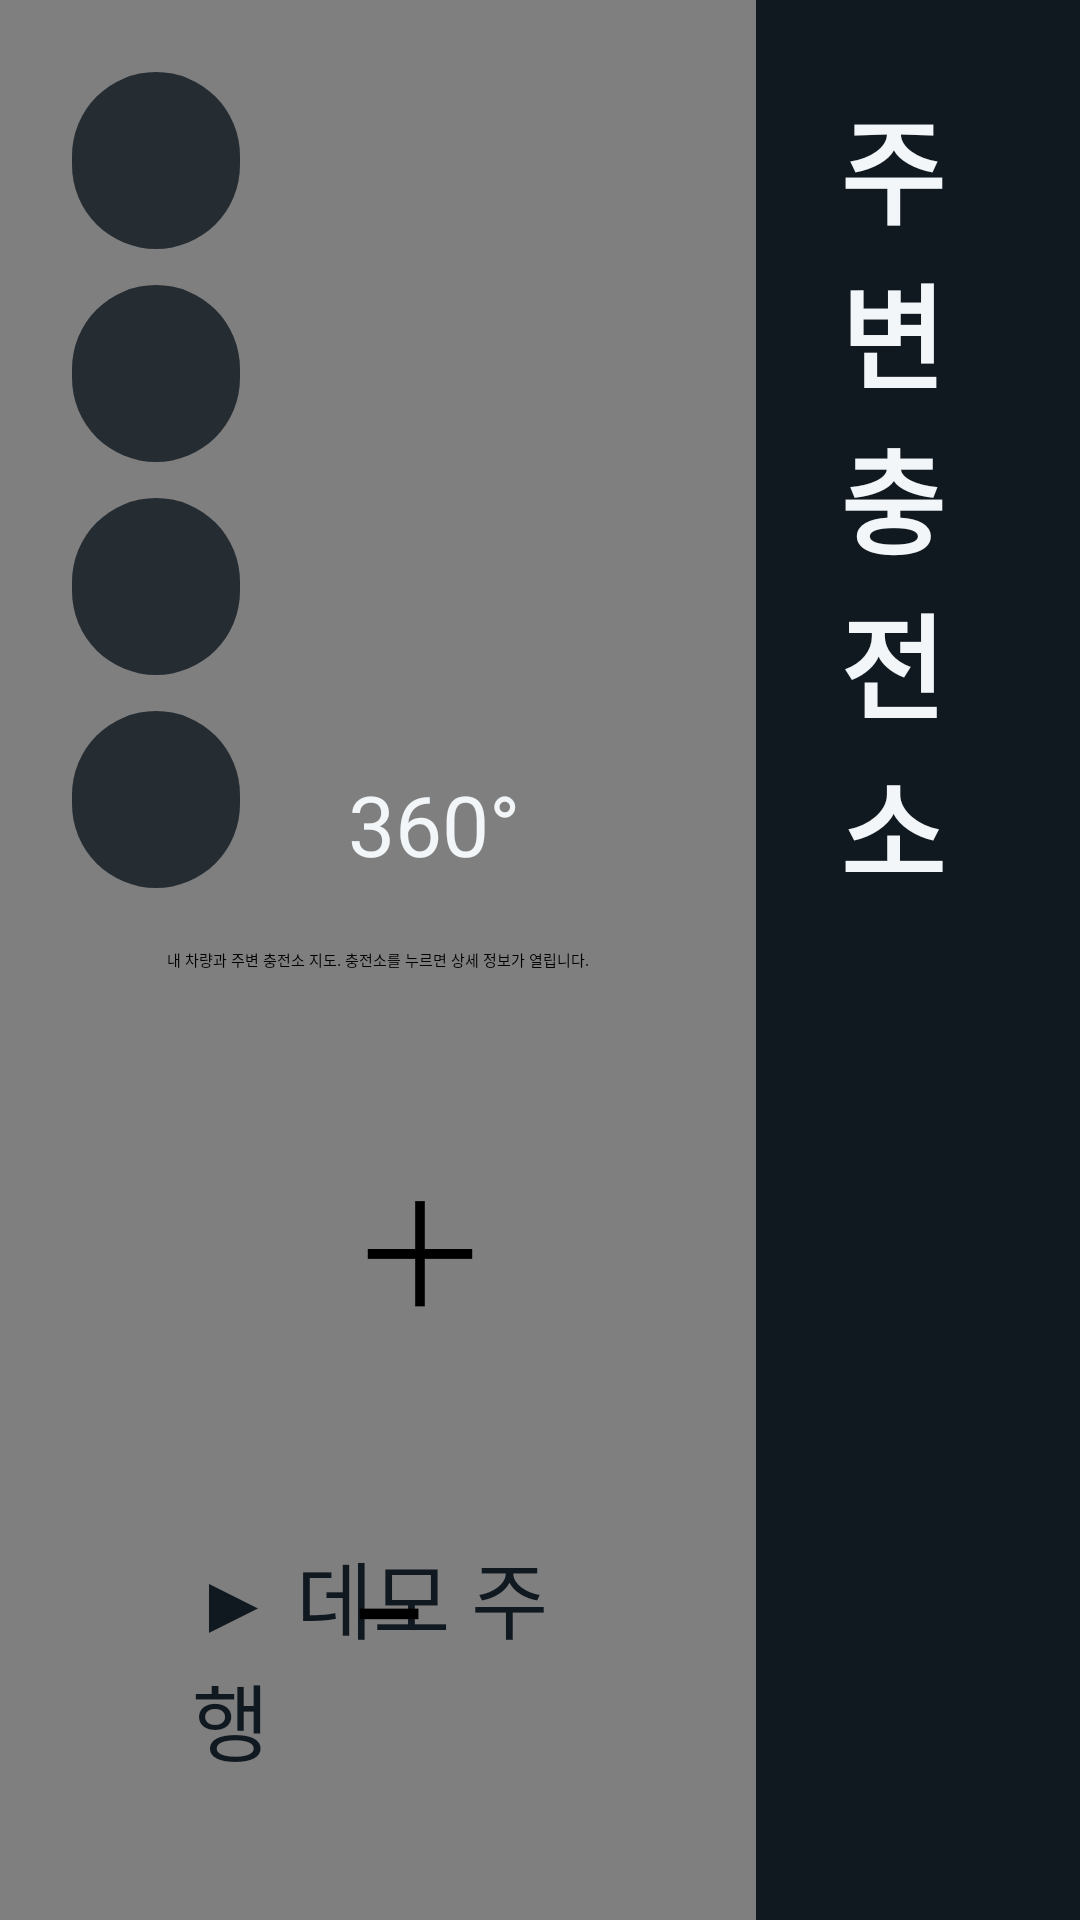

This screen was rendered from an Android layout file. Write that file and the resources it references.
<!-- AndroidManifest.xml: application theme Theme.MyApplication -->
<!-- res/layout/activity_main.xml -->
<?xml version="1.0" encoding="utf-8"?>
<LinearLayout xmlns:android="http://schemas.android.com/apk/res/android"
    xmlns:app="http://schemas.android.com/apk/res-auto"
    android:id="@+id/root"
    android:layout_width="match_parent"
    android:layout_height="match_parent"
    android:background="@color/panel_bg"
    android:orientation="horizontal">

    <FrameLayout
        android:layout_width="0dp"
        android:layout_height="match_parent"
        android:layout_weight="7">

        <com.example.myapplication.ui.GoMapView
            android:id="@+id/map"
            android:layout_width="match_parent"
            android:layout_height="match_parent"
            android:contentDescription="@string/map_description" />

        <LinearLayout
            android:id="@+id/chips"
            android:layout_width="wrap_content"
            android:layout_height="wrap_content"
            android:layout_margin="24dp"
            android:orientation="vertical">

            <TextView android:id="@+id/weatherChip" style="@style/Chip" />
            <TextView android:id="@+id/batteryChip" style="@style/Chip" />
            <TextView android:id="@+id/sourceChip" style="@style/Chip" />
            <TextView android:id="@+id/simChip" style="@style/Chip" />
        </LinearLayout>

        
        <LinearLayout
            android:id="@+id/navBanner"
            android:layout_width="wrap_content"
            android:layout_height="wrap_content"
            android:layout_gravity="top|start"
            android:layout_margin="24dp"
            android:background="@drawable/bg_nav"
            android:gravity="center_vertical"
            android:minWidth="460dp"
            android:orientation="horizontal"
            android:paddingHorizontal="28dp"
            android:paddingVertical="20dp"
            android:visibility="gone">

            <ImageView
                android:id="@+id/navArrow"
                android:layout_width="88dp"
                android:layout_height="88dp"
                android:importantForAccessibility="no"
                android:src="@drawable/ic_turn" />

            <LinearLayout
                android:layout_width="wrap_content"
                android:layout_height="wrap_content"
                android:layout_marginStart="24dp"
                android:orientation="vertical">

                <TextView
                    android:id="@+id/navDistance"
                    android:layout_width="wrap_content"
                    android:layout_height="wrap_content"
                    android:textColor="@color/white"
                    android:textSize="46sp"
                    android:textStyle="bold" />

                <TextView
                    android:id="@+id/navInstruction"
                    android:layout_width="wrap_content"
                    android:layout_height="wrap_content"
                    android:maxWidth="560dp"
                    android:textColor="@color/white"
                    android:textSize="28sp" />
            </LinearLayout>
        </LinearLayout>

        <TextView
            android:id="@+id/navSummary"
            style="@style/Chip"
            android:layout_gravity="bottom|center_horizontal"
            android:layout_marginBottom="44dp"
            android:textSize="28sp"
            android:textStyle="bold"
            android:visibility="gone" />

        <Button
            android:id="@+id/demoButton"
            style="@style/ActionButton"
            android:layout_width="wrap_content"
            android:layout_gravity="bottom|start"
            android:layout_margin="24dp"
            android:paddingHorizontal="40dp"
            android:text="@string/demo_start" />

        <LinearLayout
            android:layout_width="wrap_content"
            android:layout_height="wrap_content"
            android:layout_gravity="bottom|end"
            android:layout_margin="24dp"
            android:gravity="end"
            android:orientation="vertical">

            <Button
                android:id="@+id/recenterButton"
                style="@style/ActionButton"
                android:layout_width="wrap_content"
                android:paddingHorizontal="32dp"
                android:text="@string/recenter"
                android:visibility="gone" />

            <ImageView
                android:id="@+id/compassButton"
                android:layout_width="96dp"
                android:layout_height="96dp"
                android:layout_marginTop="12dp"
                android:layout_marginEnd="8dp"
                android:background="@drawable/bg_compass"
                android:clickable="true"
                android:contentDescription="@string/compass_reset"
                android:focusable="true"
                android:padding="16dp"
                android:src="@drawable/ic_compass"
                android:visibility="gone" />

            <Button
                android:id="@+id/rotateButton"
                style="@style/ZoomButton"
                android:contentDescription="@string/rotate_mode"
                android:text="@string/rotate_label"
                android:textColor="@color/toggle_button_text"
                android:textSize="28sp"
                app:backgroundTint="@color/toggle_button_bg" />

            <Button
                android:id="@+id/zoomInButton"
                style="@style/ZoomButton"
                android:contentDescription="@string/zoom_in"
                android:text="＋" />

            <Button
                android:id="@+id/zoomOutButton"
                style="@style/ZoomButton"
                android:contentDescription="@string/zoom_out"
                android:text="−" />
        </LinearLayout>
    </FrameLayout>

    <ScrollView
        android:layout_width="0dp"
        android:layout_height="match_parent"
        android:layout_weight="3"
        android:fillViewport="true">

        <LinearLayout
            android:layout_width="match_parent"
            android:layout_height="wrap_content"
            android:orientation="vertical"
            android:padding="28dp">

            
            <LinearLayout
                android:id="@+id/reservationCard"
                android:layout_width="match_parent"
                android:layout_height="wrap_content"
                android:layout_marginBottom="28dp"
                android:background="@drawable/bg_card_highlight"
                android:orientation="vertical"
                android:padding="24dp"
                android:visibility="gone">

                <TextView style="@style/Caption" android:text="@string/my_reservation" android:textColor="@color/accent_free" />
                <TextView android:id="@+id/reservationTitle" style="@style/Title" />
                <TextView android:id="@+id/reservationDetail" style="@style/Body" />

                <Button
                    android:id="@+id/startChargingButton"
                    style="@style/ActionButton"
                    android:text="@string/start_charging" />

                <Button
                    android:id="@+id/cancelButton"
                    style="@style/SecondaryButton"
                    android:text="@string/cancel" />
            </LinearLayout>

            
            <LinearLayout
                android:id="@+id/listPane"
                android:layout_width="match_parent"
                android:layout_height="wrap_content"
                android:orientation="vertical">

                <TextView style="@style/Heading" android:text="@string/nearby_title" />
                <TextView android:id="@+id/listSummary" style="@style/Secondary" android:layout_marginTop="4dp" />

                <LinearLayout
                    android:id="@+id/stationRows"
                    android:layout_width="match_parent"
                    android:layout_height="wrap_content"
                    android:orientation="vertical" />
            </LinearLayout>

            
            <LinearLayout
                android:id="@+id/detailPane"
                android:layout_width="match_parent"
                android:layout_height="wrap_content"
                android:orientation="vertical"
                android:visibility="gone">

                <Button
                    android:id="@+id/backButton"
                    style="@style/SecondaryButton"
                    android:layout_width="wrap_content"
                    android:layout_marginTop="0dp"
                    android:text="@string/back" />

                <TextView android:id="@+id/detailName" style="@style/Heading" android:layout_marginTop="16dp" />
                
                <LinearLayout
                    android:layout_width="match_parent"
                    android:layout_height="wrap_content"
                    android:layout_marginTop="12dp"
                    android:gravity="center_vertical"
                    android:orientation="horizontal">

                    <TextView android:id="@+id/detailNextFree" style="@style/StatusPill" />

                    <TextView
                        android:id="@+id/detailDistance"
                        style="@style/Metric"
                        android:layout_width="0dp"
                        android:layout_weight="1"
                        android:gravity="end" />
                </LinearLayout>

                <com.example.myapplication.ui.ChargerBar
                    android:id="@+id/detailBar"
                    android:layout_width="match_parent"
                    android:layout_height="12dp"
                    android:layout_marginTop="16dp" />

                <TextView android:id="@+id/detailCharging" style="@style/Secondary" android:layout_marginTop="10dp" />

                <LinearLayout
                    android:id="@+id/chargerRows"
                    android:layout_width="match_parent"
                    android:layout_height="wrap_content"
                    android:layout_marginTop="20dp"
                    android:orientation="vertical" />

                <Button android:id="@+id/reserveButton" style="@style/ActionButton" />
            </LinearLayout>
        </LinearLayout>
    </ScrollView>
</LinearLayout>
<!-- resources referenced by this layout -->
<resources>
  <color name="accent_free">#FF3DDC97</color>
  <color name="panel_bg">#FF101820</color>
  <color name="white">#FFFFFFFF</color>
  <!-- drawable bg_card_highlight (drawable) -->
  <?xml version="1.0" encoding="utf-8"?>
  <shape xmlns:android="http://schemas.android.com/apk/res/android">
      <solid android:color="@color/card_highlight" />
      <stroke android:width="2dp" android:color="@color/accent_free" />
      <corners android:radius="20dp" />
  </shape>
  <!-- drawable bg_compass (drawable) -->
  <?xml version="1.0" encoding="utf-8"?>
  <shape xmlns:android="http://schemas.android.com/apk/res/android" android:shape="oval">
      <solid android:color="@color/panel_bg" />
      <stroke android:width="2dp" android:color="@color/text_secondary" />
  </shape>
  <!-- drawable bg_nav (drawable) -->
  <?xml version="1.0" encoding="utf-8"?>
  <shape xmlns:android="http://schemas.android.com/apk/res/android">
      <solid android:color="#F01560B8" />
      <corners android:radius="24dp" />
  </shape>
  <!-- drawable ic_turn (drawable) -->
  <?xml version="1.0" encoding="utf-8"?>
  <vector xmlns:android="http://schemas.android.com/apk/res/android"
      android:width="88dp"
      android:height="88dp"
      android:viewportWidth="24"
      android:viewportHeight="24">
      <path android:fillColor="#FFFFFFFF" android:pathData="M12,2 L20,11 L14.5,11 L14.5,22 L9.5,22 L9.5,11 L4,11 Z" />
  </vector>
  <string name="back">← 목록</string>
  <string name="cancel">예약 취소</string>
  <string name="compass_reset">지도를 북쪽 방향으로 되돌리기</string>
  <string name="demo_start">▶ 데모 주행</string>
  <string name="map_description">내 차량과 주변 충전소 지도. 충전소를 누르면 상세 정보가 열립니다.</string>
  <string name="my_reservation">내 예약</string>
  <string name="nearby_title">주변 충전소</string>
  <string name="recenter">◎ 내 위치</string>
  <string name="rotate_label">360°</string>
  <string name="rotate_mode">차 중심 360도 회전 모드</string>
  <string name="start_charging">충전 시작</string>
  <string name="zoom_in">지도 확대</string>
  <string name="zoom_out">지도 축소</string>
  <style name="Body">
          <item name="android:layout_width">match_parent</item>
          <item name="android:layout_height">wrap_content</item>
          <item name="android:layout_marginTop">6dp</item>
          <item name="android:textColor">@color/text_secondary</item>
          <item name="android:textSize">28sp</item>
      </style>
  <style name="Caption" parent="Body">
          <item name="android:layout_marginTop">0dp</item>
          <item name="android:textSize">24sp</item>
          <item name="android:textStyle">bold</item>
      </style>
  <style name="Heading">
          <item name="android:layout_width">match_parent</item>
          <item name="android:layout_height">wrap_content</item>
          <item name="android:textColor">@color/text_primary</item>
          <item name="android:textSize">38sp</item>
          <item name="android:textStyle">bold</item>
      </style>
  <style name="Metric" parent="Body">
          <item name="android:layout_marginTop">0dp</item>
          <item name="android:textColor">@color/text_primary</item>
          <item name="android:textStyle">bold</item>
      </style>
  <style name="Secondary" parent="Body">
          <item name="android:layout_marginTop">0dp</item>
          <item name="android:textSize">24sp</item>
      </style>
  <style name="Title" parent="Heading">
          <item name="android:textSize">32sp</item>
      </style>
  <color name="card_highlight">#FF173A33</color>
  <color name="text_secondary">#FFA8B8C4</color>
  <!-- drawable bg_chip (drawable) -->
  <?xml version="1.0" encoding="utf-8"?>
  <shape xmlns:android="http://schemas.android.com/apk/res/android">
      <solid android:color="@color/chip_bg" />
      <corners android:radius="40dp" />
  </shape>
  <color name="text_primary">#FFF2F6F8</color>
  <color name="chip_bg">#CC101820</color>
</resources>
